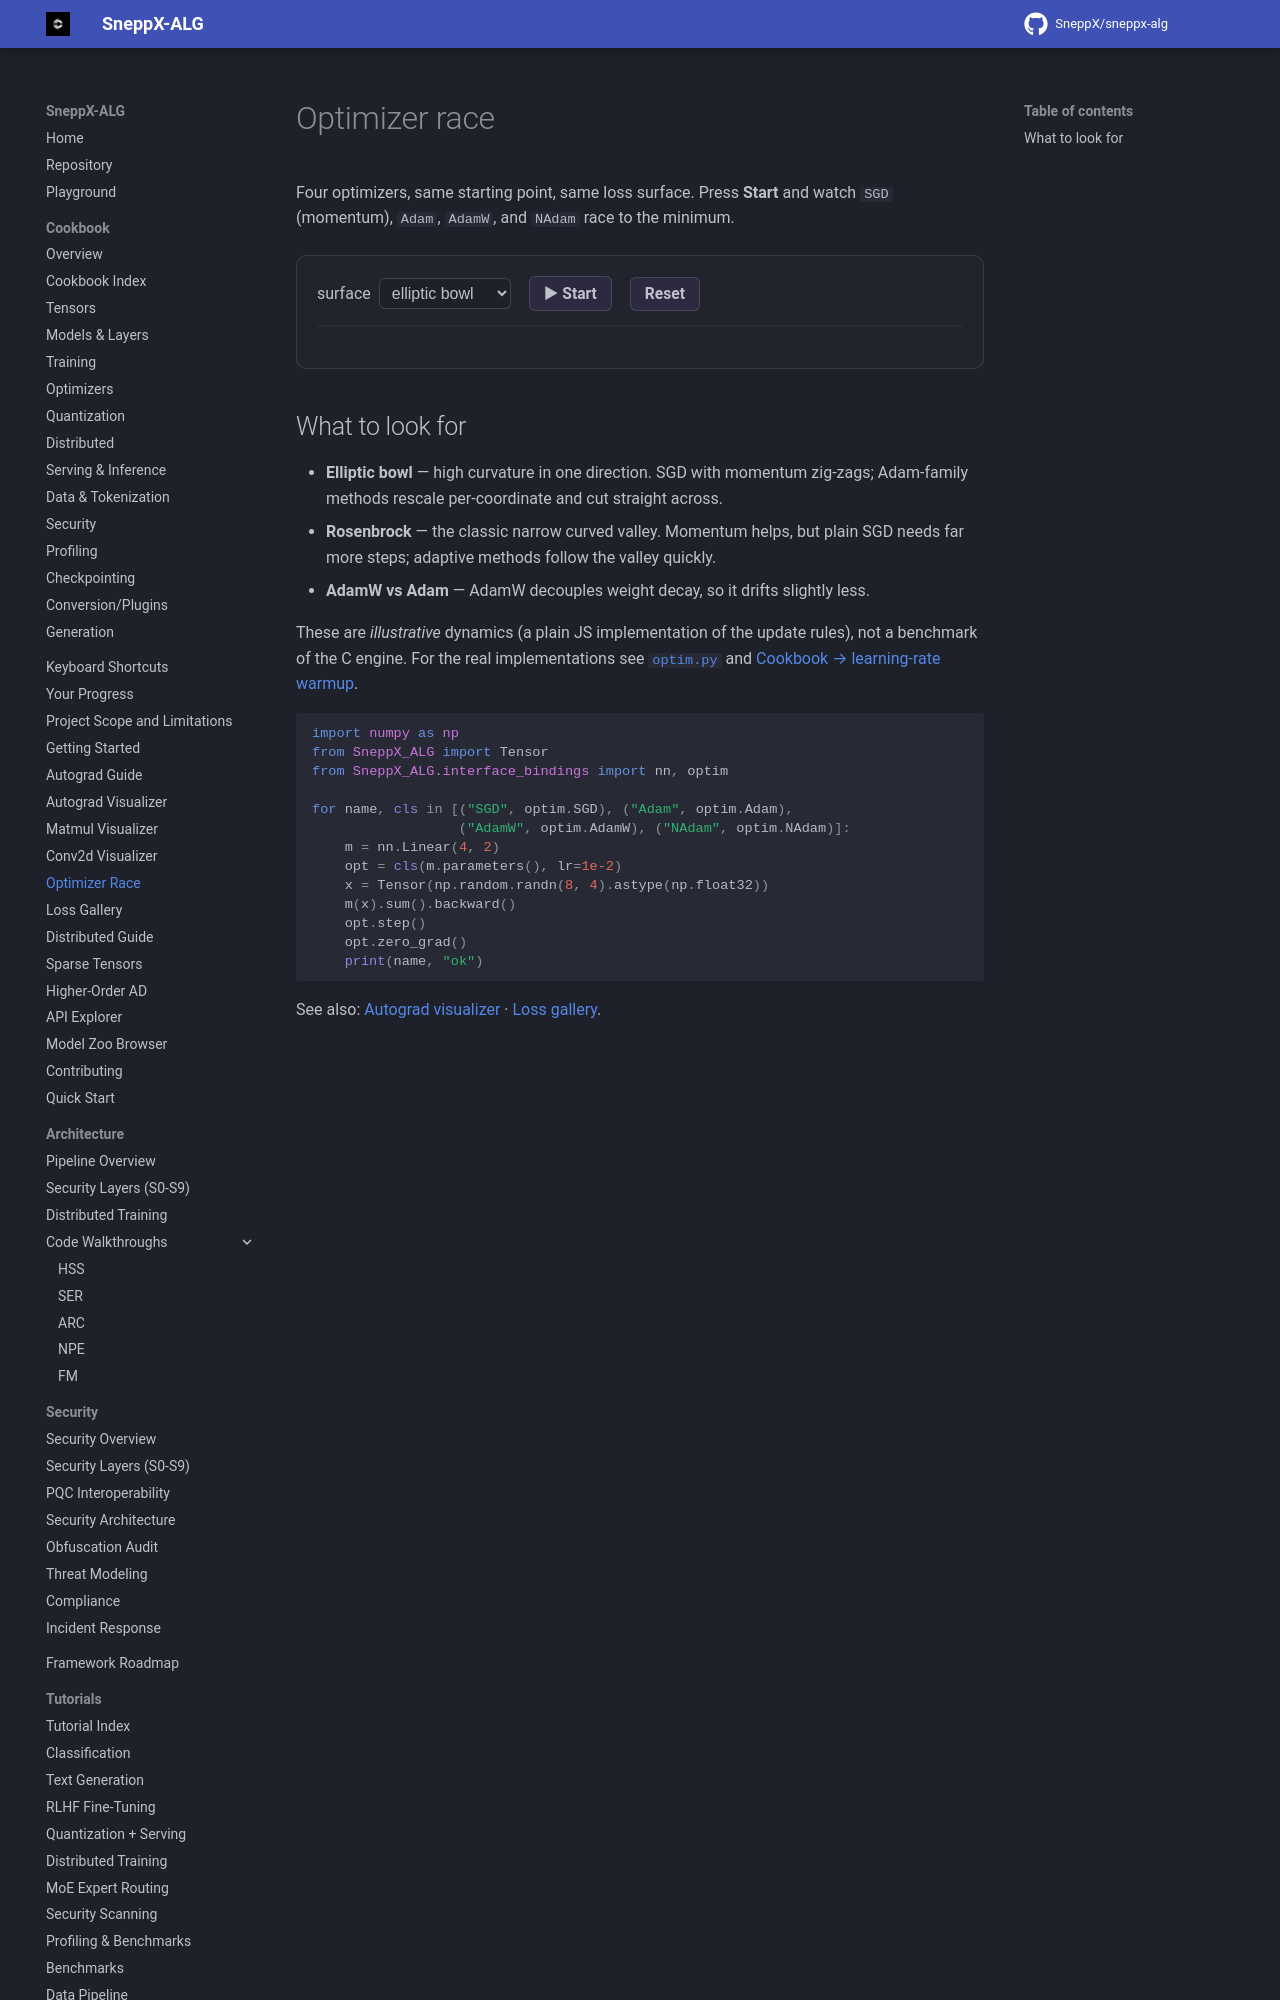

repository: SneppX/sneppx-alg · page: 1.5.2/optimizer-race/index.html · generator: mkdocs

---
description: "Interactive optimizer race: watch SGD with momentum, Adam, AdamW and NAdam descend the same loss surface from the same start."
---

# Optimizer race

Four optimizers, same starting point, same loss surface. Press **Start** and
watch `SGD` (momentum), `Adam`, `AdamW`, and `NAdam` race to the minimum.

<div id="sx-race" class="sx-race">
  <div class="sx-race-controls">
    <label>surface
      <select class="sx-race-surface">
        <option value="bowl">elliptic bowl</option>
        <option value="rosenbrock">Rosenbrock</option>
        <option value="valley">curved valley</option>
      </select>
    </label>
    <button type="button" class="sx-race-start">▶ Start</button>
    <button type="button" class="sx-race-reset">Reset</button>
  </div>
  <canvas class="sx-race-canvas" aria-label="Optimizer trajectories"></canvas>
  <div class="sx-race-legend"></div>
  <div class="sx-race-readout"></div>
</div>
